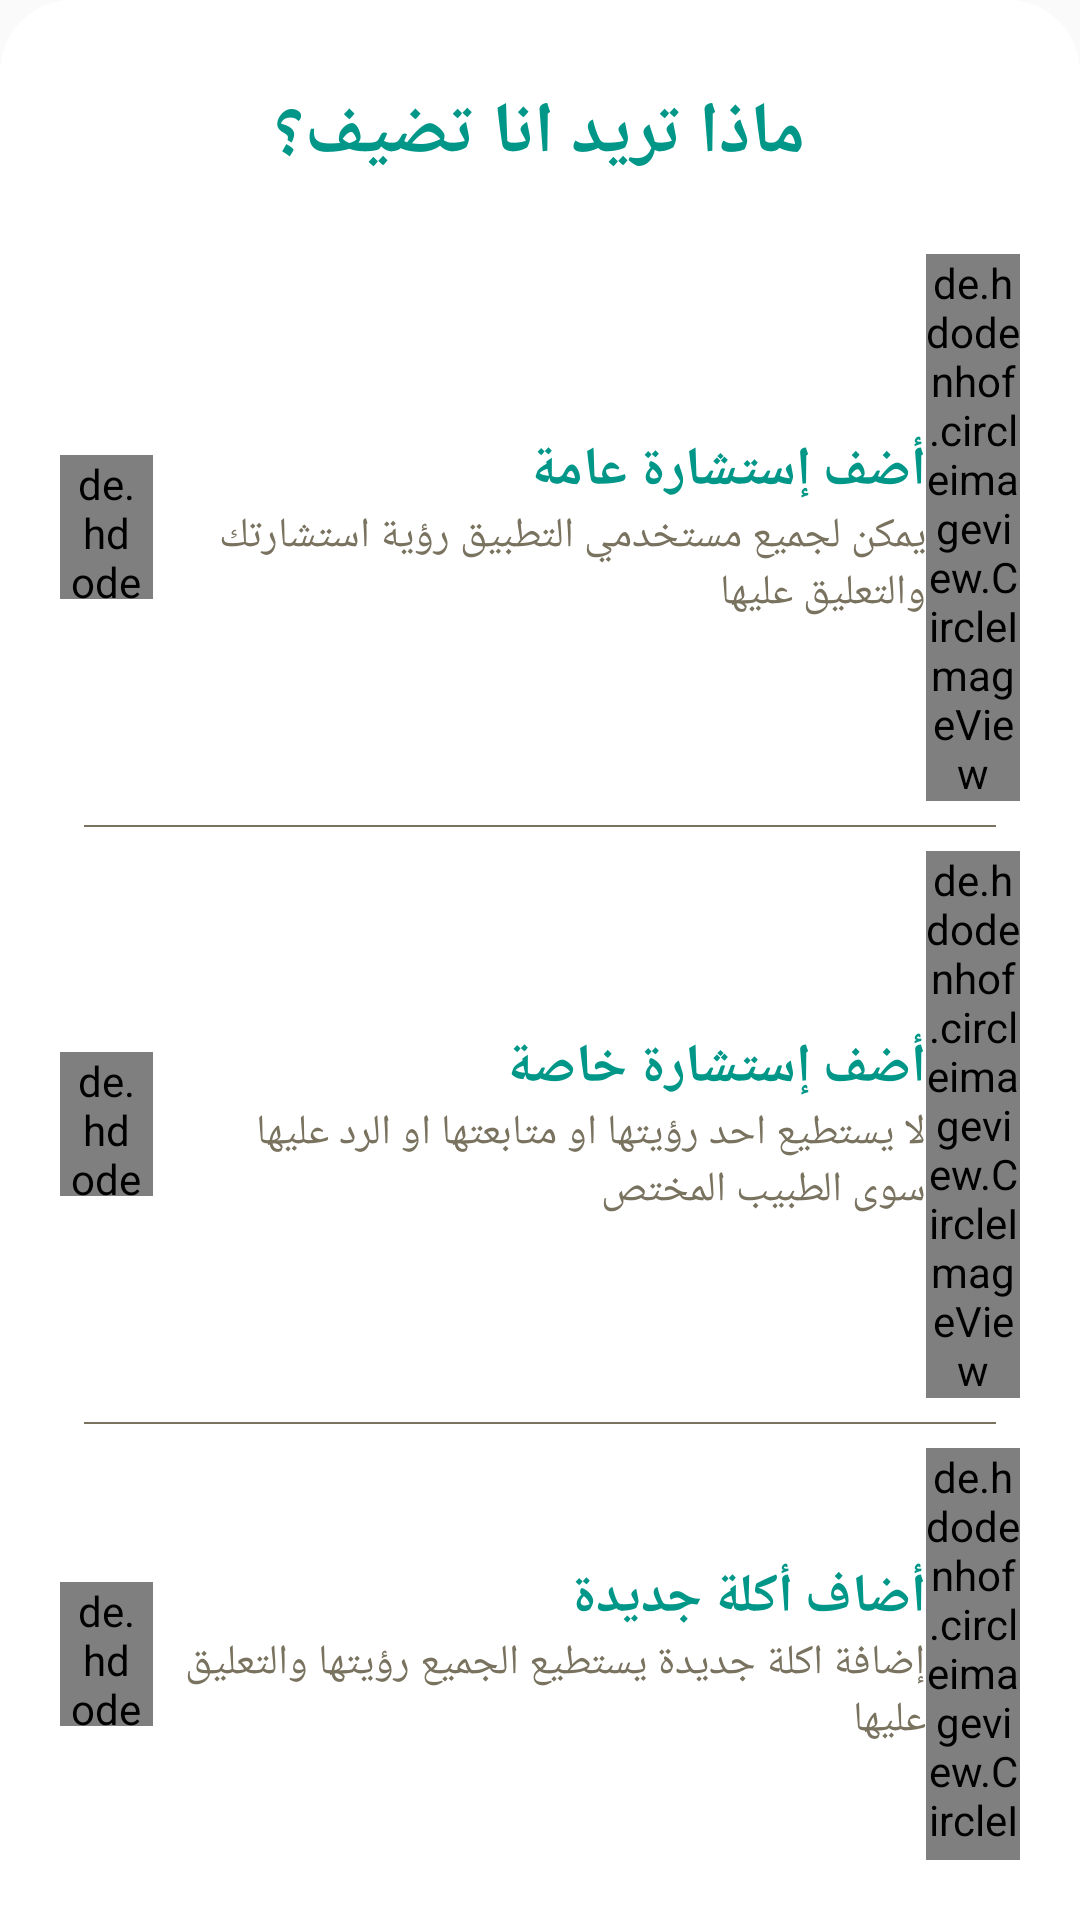

Here is an Android app screen rendered from its layout file. Give the layout XML and the strings, colors and styles it references.
<!-- AndroidManifest.xml: application theme Theme.Final_proj1 -->
<!-- res/layout/bottom_sheet_layout.xml -->
<?xml version="1.0" encoding="utf-8"?>
<LinearLayout xmlns:android="http://schemas.android.com/apk/res/android"
    xmlns:app="http://schemas.android.com/apk/res-auto"
    android:layout_width="match_parent"
    android:layout_height="wrap_content"
    android:gravity="center_horizontal"
    android:background="@drawable/shape_bs_dialog"
    android:orientation="vertical">

    <TextView
        android:id="@+id/tv_label_dialog_sheet"
        android:layout_width="wrap_content"
        android:layout_height="wrap_content"
        android:layout_margin="16dp"
        android:fontFamily="sans-serif-condensed"
        android:text="@string/how_doyou_add"
        android:textColor="@color/greenly"
        android:textSize="24sp"
        android:textStyle="bold" />

    <LinearLayout
        android:layout_width="match_parent"
        android:layout_height="wrap_content"
        android:gravity="center"
        android:orientation="horizontal"
        android:padding="8dp"
        android:weightSum="1">

        <de.hdodenhof.circleimageview.CircleImageView
            android:id="@+id/img_ic_help"
            android:layout_width="0dp"
            android:layout_height="48dp"
            android:layout_weight="0.1"
            android:src="@drawable/ic_help"
            app:civ_border_width="1dp"
            app:civ_circle_background_color="@color/black" />


        <LinearLayout
            android:layout_width="0dp"
            android:layout_height="wrap_content"
            android:layout_marginStart="8dp"
            android:layout_weight="0.8"
            android:orientation="vertical">

            <TextView
                android:id="@+id/tv_add_consultation_public"
                android:layout_width="match_parent"
                android:layout_height="wrap_content"
                android:fontFamily="sans-serif-condensed"
                android:gravity="start"
                android:text="@string/add_consultation_public"
                android:textColor="@color/greenly"
                android:textSize="18sp"
                android:textStyle="bold" />

            <TextView
                android:id="@+id/tv_body_consultationadd_public"
                android:layout_width="match_parent"
                android:layout_height="wrap_content"
                android:fontFamily="sans-serif-condensed"
                android:gravity="start"
                android:text="يمكن لجميع مستخدمي التطبيق رؤية استشارتك والتعليق عليها"
                android:textColor="@color/gray"
                android:textSize="14sp" />
        </LinearLayout>

        <de.hdodenhof.circleimageview.CircleImageView
            android:id="@+id/goto_consultationadd_public"
            android:layout_width="0dp"
            android:layout_height="wrap_content"
            android:layout_weight="0.1"
            android:src="@drawable/ic_arrow_back_green" />


    </LinearLayout>
    <TextView
        android:layout_width="match_parent"
        android:layout_height="0.5dp"
        android:layout_marginStart="16dp"
        android:layout_marginEnd="16dp"
        android:background="@color/gray" />
    <LinearLayout
        android:layout_width="match_parent"
        android:layout_height="wrap_content"
        android:gravity="center"
        android:orientation="horizontal"
        android:padding="8dp"
        android:weightSum="1">

        <de.hdodenhof.circleimageview.CircleImageView
            android:id="@+id/ic_sheet_dialog"
            android:layout_width="0dp"
            android:layout_height="48dp"
            android:layout_weight="0.1"

            android:src="@drawable/ic_privet_consultion" />


        <LinearLayout
            android:layout_width="0dp"
            android:layout_height="wrap_content"
            android:layout_marginStart="8dp"
            android:layout_weight="0.8"
            android:orientation="vertical">

            <TextView
                android:id="@+id/tv_add_consultation_private"
                android:layout_width="match_parent"
                android:layout_height="wrap_content"
                android:fontFamily="sans-serif-condensed"
                android:gravity="start"
                android:text="@string/add_consultation_private"
                android:textColor="@color/greenly"
                android:textSize="18sp"
                android:textStyle="bold" />

            <TextView
                android:id="@+id/tv_body_consultationadd_private"
                android:layout_width="match_parent"
                android:layout_height="wrap_content"
                android:fontFamily="sans-serif-condensed"
                android:gravity="start"
                android:text="لا يستطيع احد رؤيتها او متابعتها او الرد عليها سوى الطبيب المختص"
                android:textColor="@color/gray"
                android:textSize="14sp" />
        </LinearLayout>

        <de.hdodenhof.circleimageview.CircleImageView
            android:id="@+id/goto_consultationadd_private"
            android:layout_width="0dp"
            android:layout_height="wrap_content"
            android:layout_weight="0.1"
            android:src="@drawable/ic_arrow_back_green" />


    </LinearLayout>
    <TextView
        android:layout_width="match_parent"
        android:layout_height="0.5dp"
        android:layout_marginStart="16dp"
        android:layout_marginEnd="16dp"
        android:background="@color/gray" />
    <LinearLayout
        android:layout_width="match_parent"
        android:layout_height="wrap_content"
        android:gravity="center"
        android:orientation="horizontal"
        android:padding="8dp"
        android:weightSum="1">

        <de.hdodenhof.circleimageview.CircleImageView
            android:id="@+id/img_restaurant_dialog"
            android:layout_width="0dp"
            android:layout_height="48dp"
            android:layout_weight="0.1"
            android:src="@drawable/ic_restaurant" />


        <LinearLayout
            android:layout_width="0dp"
            android:layout_height="wrap_content"
            android:layout_marginStart="8dp"
            android:layout_weight="0.8"
            android:orientation="vertical">

            <TextView
                android:id="@+id/tv_add_new_eater"
                android:layout_width="match_parent"
                android:layout_height="wrap_content"
                android:fontFamily="sans-serif-condensed"
                android:gravity="start"
                android:text="@string/add_new_eater"
                android:textColor="@color/greenly"
                android:textSize="18sp"
                android:textStyle="bold" />

            <TextView
                android:id="@+id/tv_body_add_neweater"
                android:layout_width="match_parent"
                android:layout_height="wrap_content"
                android:fontFamily="sans-serif-condensed"
                android:gravity="start"
                android:text="إضافة اكلة جديدة يستطيع الجميع رؤيتها والتعليق عليها"
                android:textColor="@color/gray"
                android:textSize="14sp" />
        </LinearLayout>

        <de.hdodenhof.circleimageview.CircleImageView
            android:id="@+id/goto_add_neweater"
            android:layout_width="0dp"
            android:layout_height="wrap_content"
            android:layout_weight="0.1"
            android:src="@drawable/ic_arrow_back_green" />


    </LinearLayout>

</LinearLayout>
<!-- resources referenced by this layout -->
<resources>
  <color name="black">#FF000000</color>
  <color name="gray">#78725F</color>
  <color name="greenly">#009788</color>
  <!-- drawable ic_arrow_back_green (drawable) -->
  <vector xmlns:android="http://schemas.android.com/apk/res/android"
      android:width="24dp"
      android:height="24dp"
      android:autoMirrored="true"
      android:tint="@color/greenly"
      android:viewportWidth="24"
      android:viewportHeight="24">
      <path
          android:fillColor="@android:color/white"
          android:pathData="M11.67,3.87L9.9,2.1 0,12l9.9,9.9 1.77,-1.77L3.54,12z" />
  </vector>
  <!-- drawable ic_help: vector/xml drawable (drawable, 2125 chars, omitted) -->
  <!-- drawable ic_privet_consultion (drawable) -->
  <vector xmlns:android="http://schemas.android.com/apk/res/android"
      android:width="24dp"
      android:height="24dp"
      android:tint="@color/brouny"
      android:viewportWidth="24"
      android:viewportHeight="24">
      <path
          android:fillColor="@android:color/white"
          android:pathData="M19,3h-4.18C14.4,1.84 13.3,1 12,1c-1.3,0 -2.4,0.84 -2.82,2L5,3c-1.1,0 -2,0.9 -2,2v14c0,1.1 0.9,2 2,2h14c1.1,0 2,-0.9 2,-2L21,5c0,-1.1 -0.9,-2 -2,-2zM13,18h-2v-2h2v2zM13,14h-2L11,8h2v6zM12,5c-0.55,0 -1,-0.45 -1,-1s0.45,-1 1,-1 1,0.45 1,1 -0.45,1 -1,1z" />
  </vector>
  <!-- drawable ic_restaurant (drawable) -->
  <vector xmlns:android="http://schemas.android.com/apk/res/android"
      android:width="24dp"
      android:height="24dp"
      android:viewportWidth="24"
      android:viewportHeight="24">
    <path
        android:fillColor="@color/bader_green"
        android:pathData="M12,10h-2L10,3L8,3v7L6,10L6,3L4,3v8c0,1.654 1.346,3 3,3h1v7h2v-7h1c1.654,0 3,-1.346 3,-3L14,3h-2v7zM19,3h-1c-1.159,0 -2,1.262 -2,3v8h2v7h2L20,4a1,1 0,0 0,-1 -1z"/>
  </vector>
  <!-- drawable shape_bs_dialog (drawable) -->
  <?xml version="1.0" encoding="utf-8"?>
  <shape xmlns:android="http://schemas.android.com/apk/res/android">
      <corners
          android:topLeftRadius="24dp"
          android:topRightRadius="24dp"></corners>
  
      <solid android:color="#ffffff"></solid>
  
      <padding
          android:bottom="12dp"
          android:left="12dp"
          android:right="12dp"
          android:top="12dp"></padding>
  </shape>
  <string name="add_consultation_private" translatable="false">أضف إستشارة خاصة</string>
  <string name="add_consultation_public" translatable="false">أضف إستشارة عامة</string>
  <string name="add_new_eater">أضاف أكلة جديدة</string>
  <string name="how_doyou_add">ماذا تريد انا تضيف؟</string>
  <style name="Theme.Final_proj1" parent="Theme.MaterialComponents.DayNight.NoActionBar.Bridge">
          
          <item name="colorPrimary">@color/purple_500</item>
          <item name="colorPrimaryVariant">@color/purple_700</item>
          <item name="colorOnPrimary">@color/white</item>
          
          <item name="colorSecondary">@color/teal_200</item>
          <item name="colorSecondaryVariant">@color/teal_700</item>
          <item name="colorOnSecondary">@color/black</item>
          
          <item name="android:statusBarColor" tools:targetApi="l">?attr/colorPrimaryVariant</item>
          
          <item name="bottomSheetDialogTheme">@style/AppBottomSheetDialogTheme</item>
      </style>
  <color name="brouny">#C37B89</color>
  <color name="bader_green">#3CBEB3</color>
  <color name="purple_500">#FF6200EE</color>
  <color name="purple_700">#FF3700B3</color>
  <color name="white">#FFFFFFFF</color>
  <color name="teal_200">#FF03DAC5</color>
  <color name="teal_700">#FF018786</color>
  <style name="AppBottomSheetDialogTheme" parent="Theme.Design.Light.BottomSheetDialog">
          <item name="bottomSheetStyle">@style/AppModalStyle</item>
      </style>
  <style name="AppModalStyle" parent="Widget.Design.BottomSheet.Modal">
          <item name="android:background">@drawable/shape_bs_dialog</item>
      </style>
</resources>
